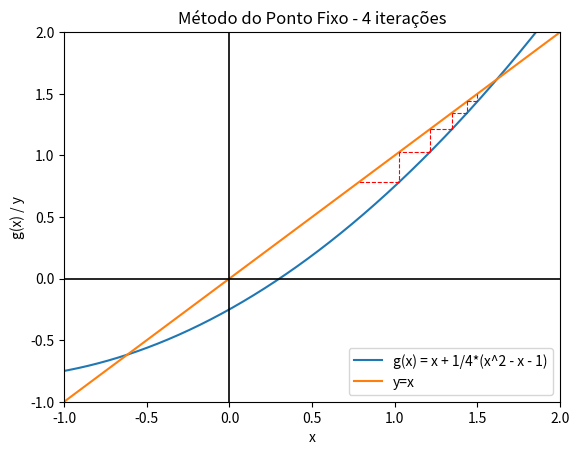

This chart was generated by the following Python code: (Note: this script raises an exception after producing the figure.)
# -*- coding: utf-8 -*-
"""
Created on Sat Apr  8 16:02:59 2023

[redacted]
"""

import numpy as np
import matplotlib.pyplot as plt
import pandas as pd

def f(x):
    return x**2 - x - 1

def A(x):
    return 1/4

def g(x):
    return x + A(x) * f(x)

x = np.linspace(-2, 3, 1000)

# Gráfico da função g(x) e da reta y=x
plt.plot(x, g(x), label='g(x) = x + 1/4*(x^2 - x - 1)')
plt.plot(x, x, label='y=x')

# Ponto fixo modificado com 4 iterações
x_0 = 1.5
for i in range(5):
    x_1 = g(x_0)
    plt.plot([x_0, x_0], [x_0, x_1], 'r--', linewidth=0.8)
    plt.plot([x_0, x_1], [x_1, x_1], 'r--', linewidth=0.8)
    x_0 = x_1

# Destacando os eixos x e y
plt.axhline(y=0, color='k', linewidth=1.2)
plt.axvline(x=0, color='k', linewidth=1.2)

# Alterando a escala do gráfico
plt.xlim(-1, 2)
plt.ylim(-1, 2)

plt.legend()
plt.xlabel('x')
plt.ylabel('g(x) / y')
plt.title('Método do Ponto Fixo - 4 iterações')
plt.show()

df = pd.DataFrame(iter_data, columns=['x_k', 'g(x_k)', 'x_(k+1)'])
print(df)
